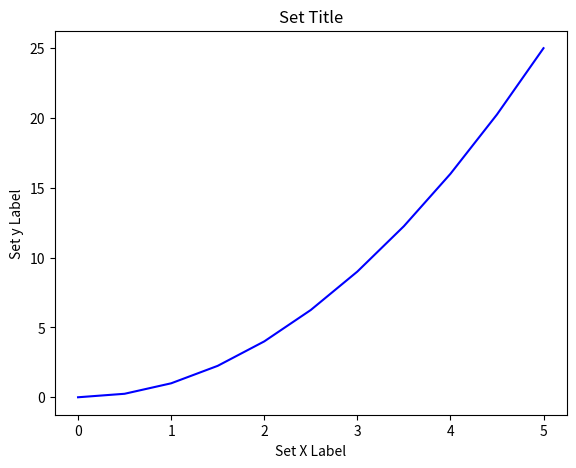
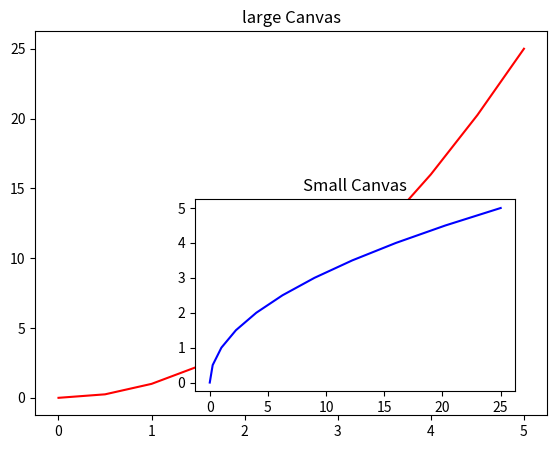

Python code for these plots, in order:
import matplotlib.pyplot as plt
import numpy as np

x = np.linspace(0, 5, 11)
y = x ** 2

fig = plt.figure()

# Add set of axes to figure
axes = fig.add_axes([0.1, 0.1, 0.8, 0.8]) # left, bottom, width, height (range 0 to 1)

# Plot on that set of axes
axes.plot(x, y, 'b')
axes.set_xlabel('Set X Label') # Notice the use of set_ to begin methods
axes.set_ylabel('Set y Label')
axes.set_title('Set Title')

#Inner plot
fig1 = plt.figure()
axes1 = fig1.add_axes([0.1, 0.1, 0.8, 0.8])
axes2 = fig1.add_axes([0.35, 0.15, 0.5, 0.4])

axes1.plot(x,y,'r')
axes1.set_title('large Canvas')
axes2.plot(y,x,'b')
axes2.set_title('Small Canvas')
plt.show()